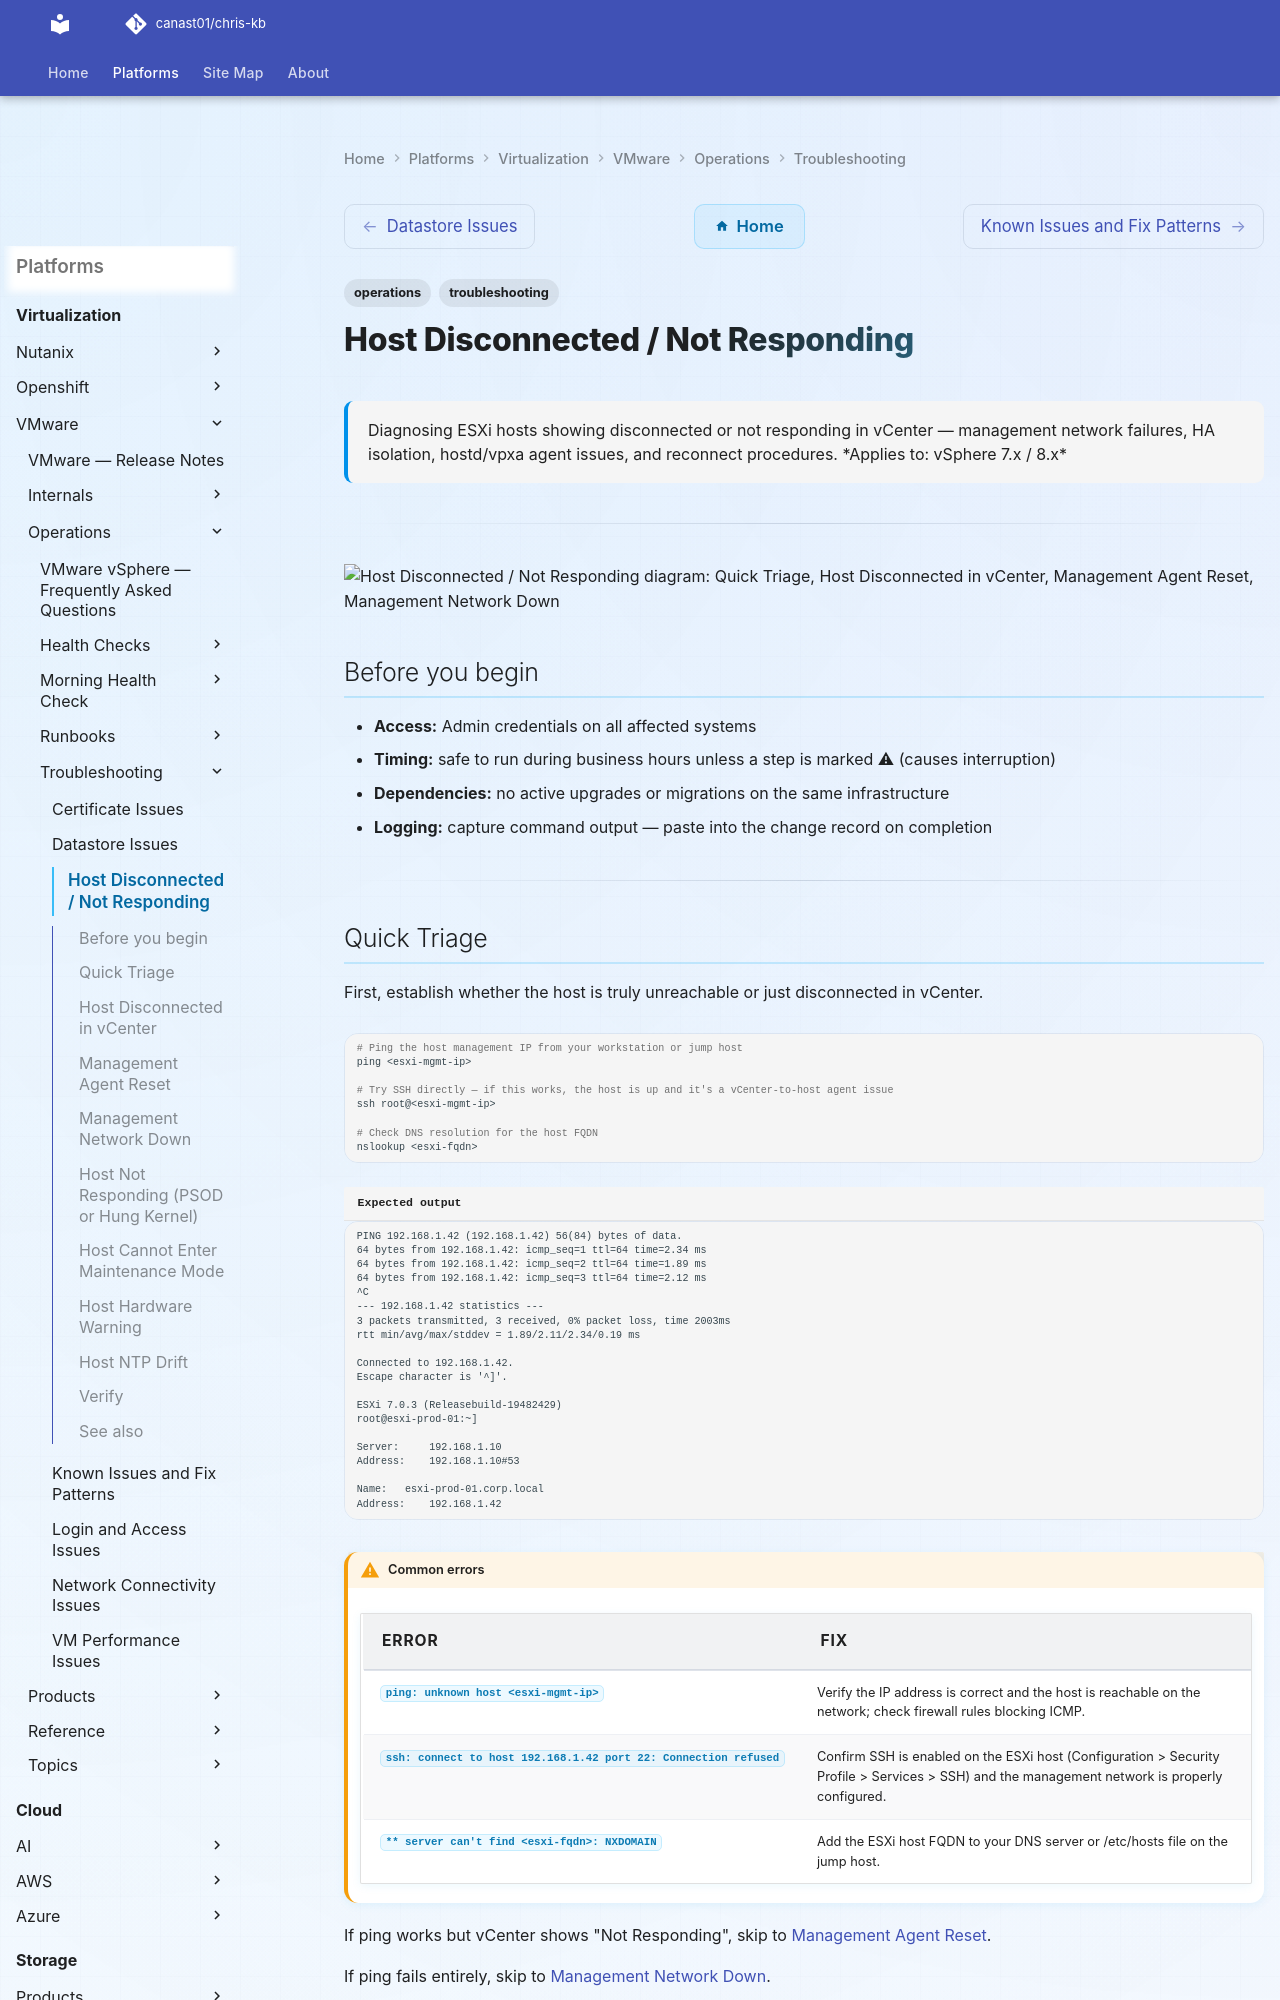

repository: canast01/chris-kb · page: virtualization/vmware/operations/troubleshooting/host-disconnected/index.html · generator: mkdocs

---
tags:
  - operations
  - troubleshooting
search:
  boost: 1.5
description: "Diagnosing ESXi hosts showing disconnected or not responding in vCenter — management network failures, HA isolation, hostd/vpxa agent issues, and..."
---
# Host Disconnected / Not Responding

<div class="kb-summary">
Diagnosing ESXi hosts showing disconnected or not responding in vCenter — management network failures, HA isolation, hostd/vpxa agent issues, and reconnect procedures.

*Applies to: vSphere 7.x / 8.x*
</div>

---

```d2
direction: down

symptom: Identify Symptom {shape: diamond}
quick_triage: "Quick Triage" {shape: rectangle}
host_disconnected_in_vcenter: "Host Disconnected in vCenter" {shape: rectangle}
management_agent_reset: "Management Agent Reset" {shape: rectangle}
management_network_down: "Management Network Down" {shape: rectangle}
host_not_responding_psod_or_hung_ker: "Host Not Responding (PSOD or Hung Kernel)" {shape: rectangle}
host_cannot_enter_maintenance_mode: "Host Cannot Enter Maintenance Mode" {shape: rectangle}
resolution: Resolve or Escalate {shape: oval}

symptom -> quick_triage: investigate
symptom -> host_disconnected_in_vcenter: investigate
symptom -> management_agent_reset: investigate
symptom -> management_network_down: investigate
symptom -> host_not_responding_psod_or_hung_ker: investigate
symptom -> host_cannot_enter_maintenance_mode: investigate
quick_triage -> resolution
host_disconnected_in_vcenter -> resolution
management_agent_reset -> resolution
management_network_down -> resolution
host_not_responding_psod_or_hung_ker -> resolution
host_cannot_enter_maintenance_mode -> resolution
```

## Before you begin

- **Access:** Admin credentials on all affected systems
- **Timing:** safe to run during business hours unless a step is marked ⚠ (causes interruption)
- **Dependencies:** no active upgrades or migrations on the same infrastructure
- **Logging:** capture command output — paste into the change record on completion

---
